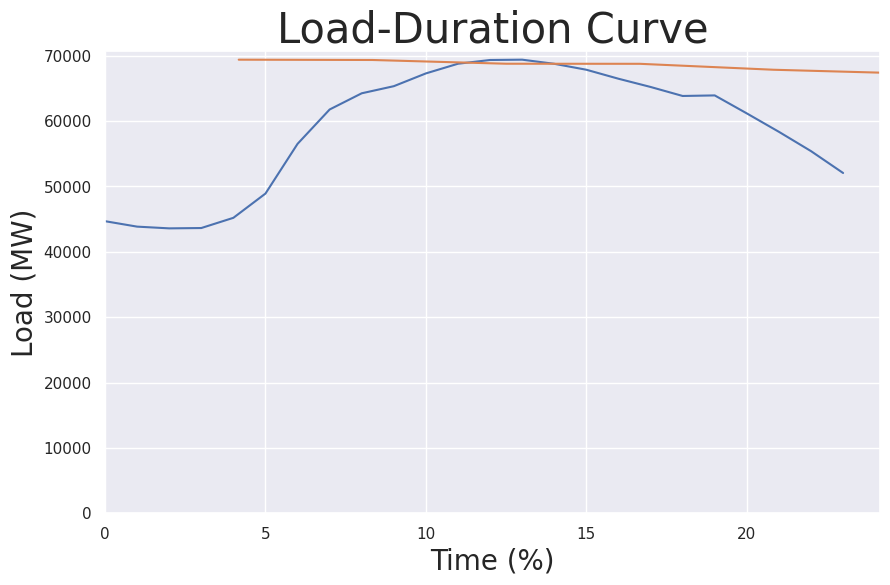

The matplotlib source for this figure:
import numpy
import matplotlib.pyplot as plt
import pandas as pd
import seaborn as sb

load_data = {'Hour':[0, 1, 2, 3, 4, 5, 6, 7, 8, 9, 10, 11, 12, 13, 14, 15, 16, 17, 18, 19, 20, 21, 22, 23], 
        'Load':[44684,43850,43585,43635,45197,48908,56513,61771,64250,65337,67293,68772,69344,69391,68760,67852,66477,65219,63839,63925,61172,58355,55402,52056,] 
            }
load_df = pd.DataFrame(load_data)
sb.set(rc={"figure.figsize":(10, 6)})
p = sb.lineplot(x = "Hour", y = "Load", data = load_df)
plt.ylim(0, None)
plt.xlim(0, None)
p.set_title("Load Profile", fontsize = 30)
p.set_xlabel("Time (Hrs)", fontsize = 20)
p.set_ylabel("Load (MW)", fontsize = 20)
plt.show()
load_df['interval'] = 1
load_df_sorted = load_df.sort_values(by=['Load'], ascending = False)
load_df_sorted['duration'] = load_df_sorted['interval'].cumsum()
load_df_sorted['percentage'] = load_df_sorted['duration']*100/24
#Plot the load_duration curve (Load vs Percentage of time)
p = sb.lineplot(x = "percentage", y = "Load", data = load_df_sorted)
plt.ylim(0, None)
plt.xlim(0, None)
p.set_title("Load-Duration Curve", fontsize = 30)
p.set_xlabel("Time (%)", fontsize = 20)
p.set_ylabel("Load (MW)", fontsize = 20)
plt.show()